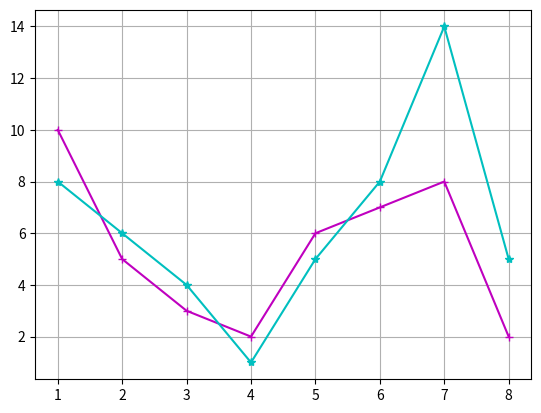

The script that saved this image:
import matplotlib.pyplot as plt

plt.plot([1, 2, 3, 4, 5, 6, 7, 8], [10, 5, 3, 2, 6, 7, 8, 2], "m-+")
plt.plot([1, 2, 3, 4, 5, 6, 7, 8], [8, 6, 4, 1, 5, 8, 14, 5], "c-*")

plt.grid()

plt.savefig("g2.png")